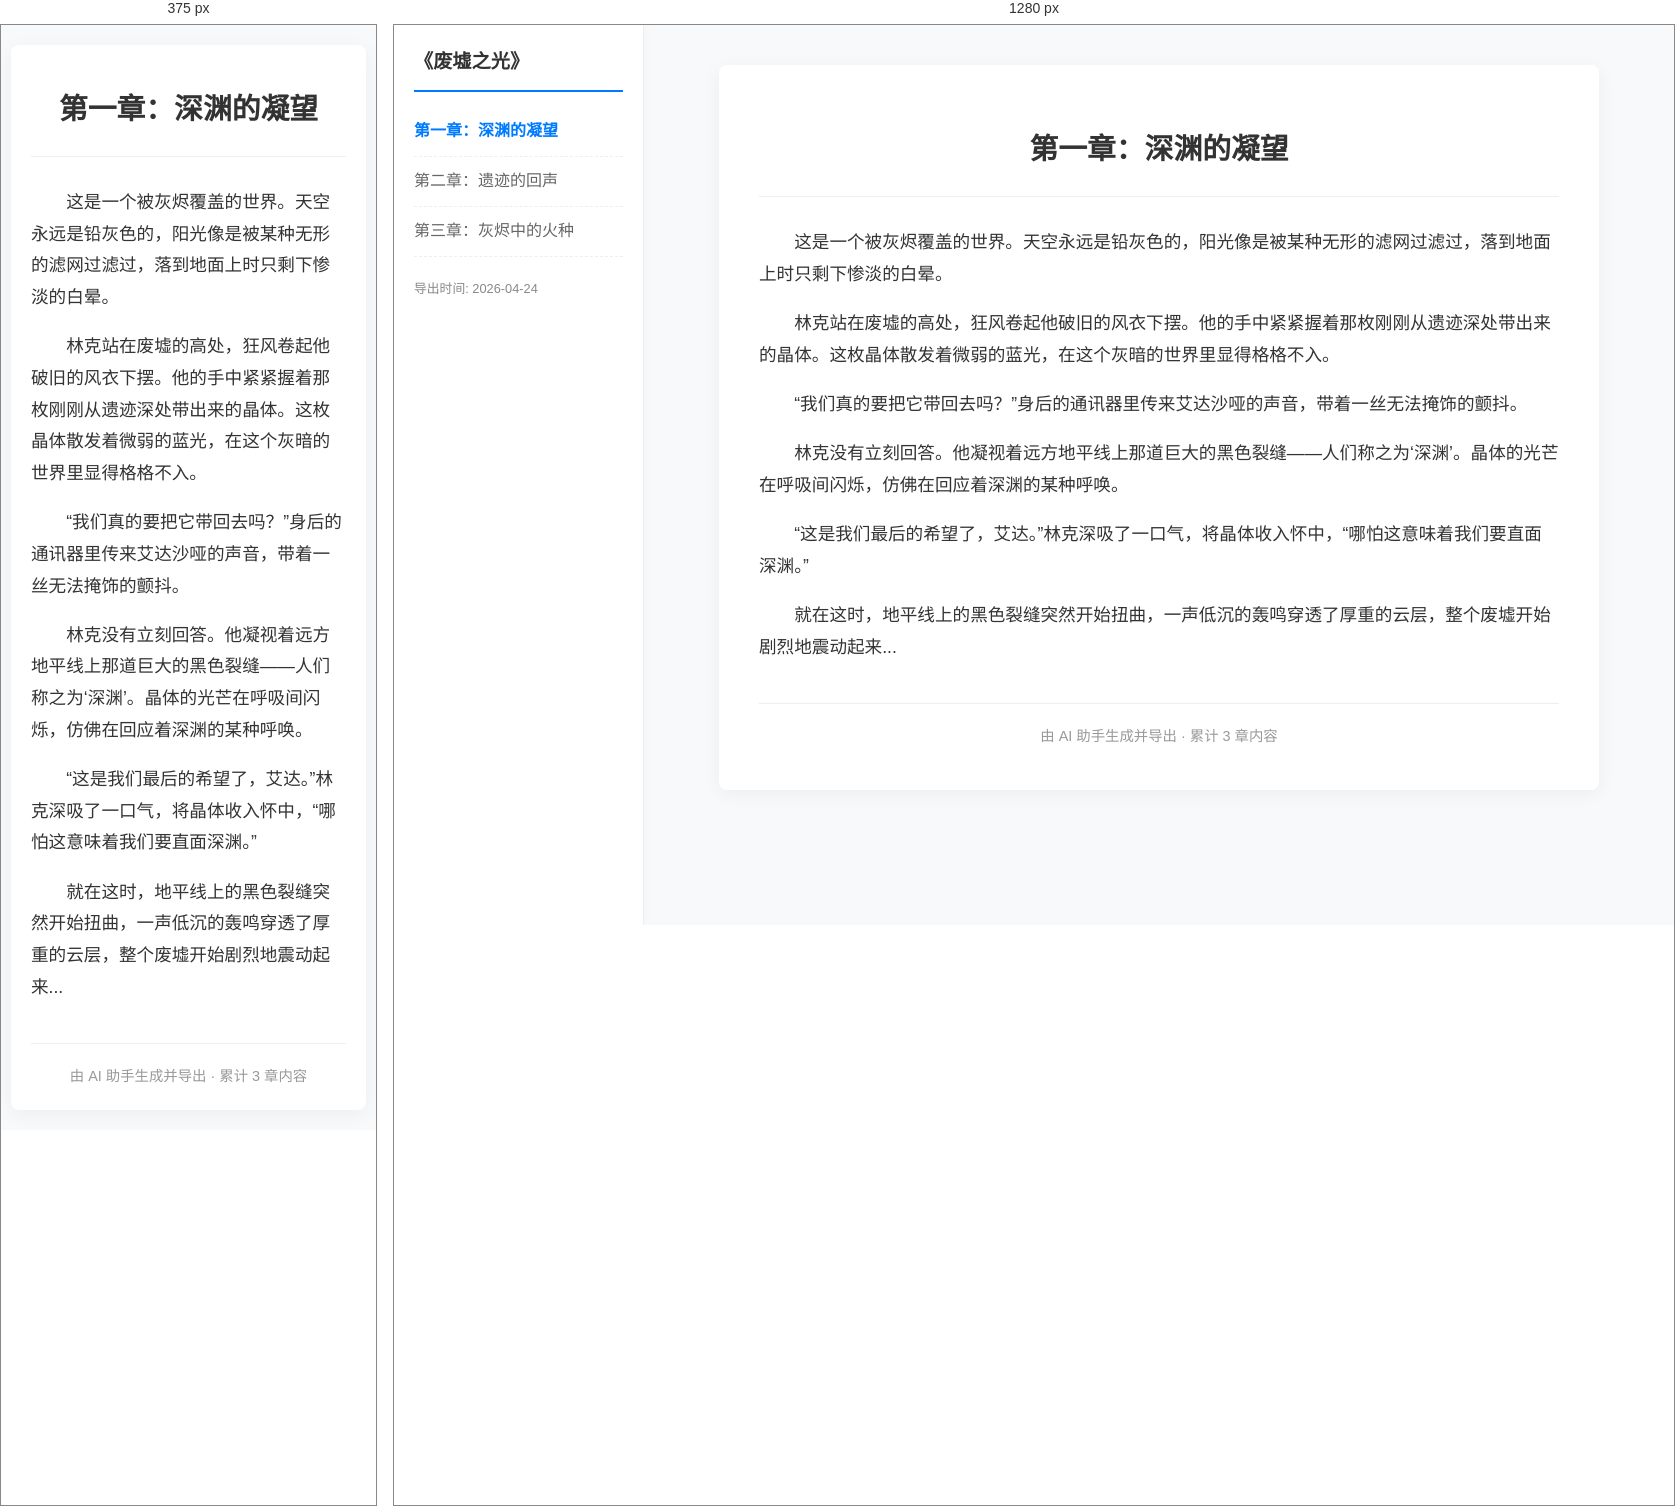
Rendered at 375 px and 1280 px, left to right.

<!-- file: mockup2.html -->
<!DOCTYPE html>
<html lang="zh-CN">
<head>
    <meta charset="UTF-8">
    <meta name="viewport" content="width=device-width, initial-scale=1.0">
    <title>《废墟之光》- 累计分享版</title>
    <style>
        :root {
            --bg-color: #f8f9fa;
            --text-color: #333;
            --container-bg: #fff;
            --border-color: #eee;
            --primary-color: #007bff;
        }
        body {
            font-family: 'PingFang SC', 'Microsoft YaHei', sans-serif;
            background-color: var(--bg-color);
            color: var(--text-color);
            line-height: 1.8;
            margin: 0;
            padding: 0;
            display: flex;
        }
        .sidebar {
            width: 250px;
            background: var(--container-bg);
            border-right: 1px solid var(--border-color);
            height: 100vh;
            position: fixed;
            overflow-y: auto;
            padding: 20px;
            box-sizing: border-box;
            box-shadow: 2px 0 10px rgba(0,0,0,0.02);
        }
        .sidebar h2 {
            font-size: 1.2rem;
            margin-top: 0;
            padding-bottom: 10px;
            border-bottom: 2px solid var(--primary-color);
        }
        .sidebar ul {
            list-style: none;
            padding: 0;
            margin: 0;
        }
        .sidebar li {
            padding: 10px 0;
            border-bottom: 1px dashed var(--border-color);
            cursor: pointer;
            color: #666;
            transition: color 0.2s;
        }
        .sidebar li:hover, .sidebar li.active {
            color: var(--primary-color);
            font-weight: bold;
        }
        .main-content {
            margin-left: 250px;
            width: calc(100% - 250px);
            padding: 40px;
            box-sizing: border-box;
        }
        .container {
            max-width: 800px;
            margin: 0 auto;
            background: var(--container-bg);
            padding: 40px;
            border-radius: 8px;
            box-shadow: 0 4px 20px rgba(0,0,0,0.05);
        }
        .chapter-title {
            font-size: 1.8rem;
            text-align: center;
            margin-bottom: 30px;
            border-bottom: 1px solid var(--border-color);
            padding-bottom: 20px;
        }
        .content p {
            font-size: 1.1rem;
            text-indent: 2em;
            margin-bottom: 15px;
        }
        .export-info {
            text-align: center;
            font-size: 0.9rem;
            color: #999;
            margin-top: 40px;
            padding-top: 20px;
            border-top: 1px solid var(--border-color);
        }
        @media (max-width: 768px) {
            .sidebar { display: none; }
            .main-content { margin-left: 0; width: 100%; padding: 20px 10px; }
            .container { padding: 20px; }
        }
    </style>
</head>
<body>
    <div class="sidebar">
        <h2>《废墟之光》</h2>
        <ul>
            <li class="active">第一章：深渊的凝望</li>
            <li>第二章：遗迹的回声</li>
            <li>第三章：灰烬中的火种</li>
        </ul>
        <div style="margin-top:20px; font-size: 0.8rem; color:#888;">
            导出时间: 2026-04-24
        </div>
    </div>
    <div class="main-content">
        <div class="container">
            <h1 class="chapter-title">第一章：深渊的凝望</h1>
            <div class="content">
                <p>这是一个被灰烬覆盖的世界。天空永远是铅灰色的，阳光像是被某种无形的滤网过滤过，落到地面上时只剩下惨淡的白晕。</p>
                <p>林克站在废墟的高处，狂风卷起他破旧的风衣下摆。他的手中紧紧握着那枚刚刚从遗迹深处带出来的晶体。这枚晶体散发着微弱的蓝光，在这个灰暗的世界里显得格格不入。</p>
                <p>“我们真的要把它带回去吗？”身后的通讯器里传来艾达沙哑的声音，带着一丝无法掩饰的颤抖。</p>
                <p>林克没有立刻回答。他凝视着远方地平线上那道巨大的黑色裂缝——人们称之为‘深渊’。晶体的光芒在呼吸间闪烁，仿佛在回应着深渊的某种呼唤。</p>
                <p>“这是我们最后的希望了，艾达。”林克深吸了一口气，将晶体收入怀中，“哪怕这意味着我们要直面深渊。”</p>
                <p>就在这时，地平线上的黑色裂缝突然开始扭曲，一声低沉的轰鸣穿透了厚重的云层，整个废墟开始剧烈地震动起来...</p>
            </div>
            <div class="export-info">
                由 AI 助手生成并导出 · 累计 3 章内容
            </div>
        </div>
    </div>
</body>
</html>